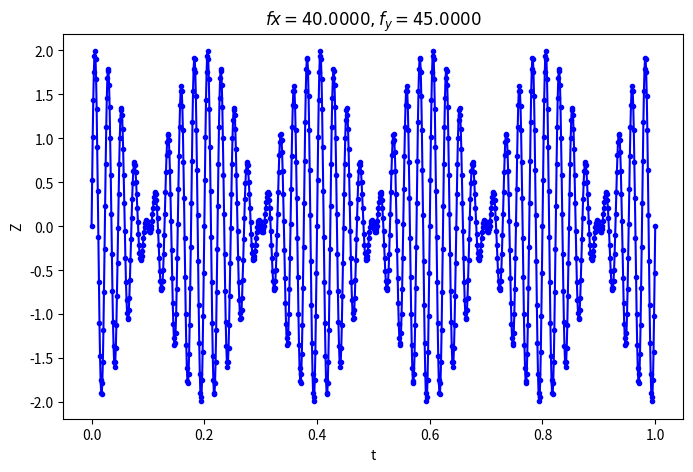

The matplotlib source for this figure: (Note: this script raises an exception after producing the figure.)
#!/usr/bin/python

import numpy as np
from matplotlib import pyplot as plt

fx = 40;
fy = 45;
Ax = 1;
Ay = 1;
phi = 0;
dt = 0.001;
N = 1000;

t = dt * np.array(range(0, N+1));

X = Ax * np.sin(2 * np.pi * fx * t);
Y = Ay * np.sin(2 * np.pi * fy * t + phi);
Z = X + Y;

plt.figure(figsize = (8, 5));

plt.plot(t, Z, "b.-");

plt.xlabel("t");
plt.ylabel("Z");
plt.title("$fx = %.4f, f_y = %.4f$" % (fx, fy));
plt.savefig("latex/plot_4.pdf");
